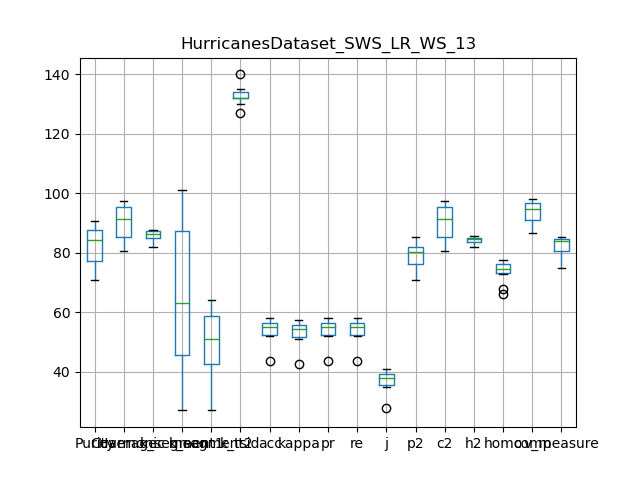

Values plotted in this chart, from the file beside it:
, Purity, Coverage, Harmonic mean, best parameters, k_segment1, k_segment2, k_tsid, acc, kappa, pr, re, j, p2, c2, h2, homo, comp, v_measure
0, 70.84, 97.5, 82.06, {'interpolation_kernel': 'LR', 'window_s…, 27, 27, 130, 43.53, 42.44, 43.53, 43.53, 27.82, 70.84, 97.5, 82.06, 67.72, 98.06, 80.11
1, 89.86, 83.57, 86.6, {'interpolation_kernel': 'LR', 'window_s…, 95, 64, 134, 56.31, 55.7, 56.31, 56.31, 39.19, 84.84, 83.73, 84.29, 73, 89.75, 80.52
2, 84.04, 91.78, 87.74, {'interpolation_kernel': 'LR', 'window_s…, 62, 51, 135, 56.92, 56.25, 56.92, 56.92, 39.78, 80.51, 91.86, 85.81, 77.17, 94.9, 85.12
3, 75.22, 96.84, 84.67, {'interpolation_kernel': 'LR', 'window_s…, 38, 38, 134, 53.48, 52.68, 53.48, 53.48, 36.5, 75.22, 96.84, 84.67, 75.01, 97.57, 84.82
4, 83.34, 91.96, 87.44, {'interpolation_kernel': 'LR', 'window_s…, 62, 51, 132, 58, 57.34, 58, 58, 40.85, 79.67, 92.04, 85.41, 77.69, 94.85, 85.42
5, 90.72, 80.5, 85.3, {'interpolation_kernel': 'LR', 'window_s…, 101, 60, 132, 51.89, 51.21, 51.89, 51.89, 35.03, 85.35, 80.5, 82.85, 66.1, 86.52, 74.95
6, 85.29, 89.29, 87.24, {'interpolation_kernel': 'LR', 'window_s…, 71, 55, 127, 56.55, 55.87, 56.55, 56.55, 39.42, 80.77, 89.37, 84.85, 76.54, 93.64, 84.23
7, 74.23, 96.54, 83.93, {'interpolation_kernel': 'LR', 'window_s…, 40, 40, 140, 51.98, 51.16, 51.98, 51.98, 35.12, 74.87, 96.54, 84.34, 74.16, 97.65, 84.3
8, 88.28, 83.92, 86.05, {'interpolation_kernel': 'LR', 'window_s…, 93, 62, 132, 55.21, 54.58, 55.21, 55.21, 38.13, 82.37, 84.08, 83.22, 73.45, 90.21, 80.97
9, 84.5, 90.79, 87.53, {'interpolation_kernel': 'LR', 'window_s…, 64, 50, 132, 54.71, 54, 54.71, 54.71, 37.65, 79.86, 90.87, 85.01, 75.72, 94.34, 84.01
